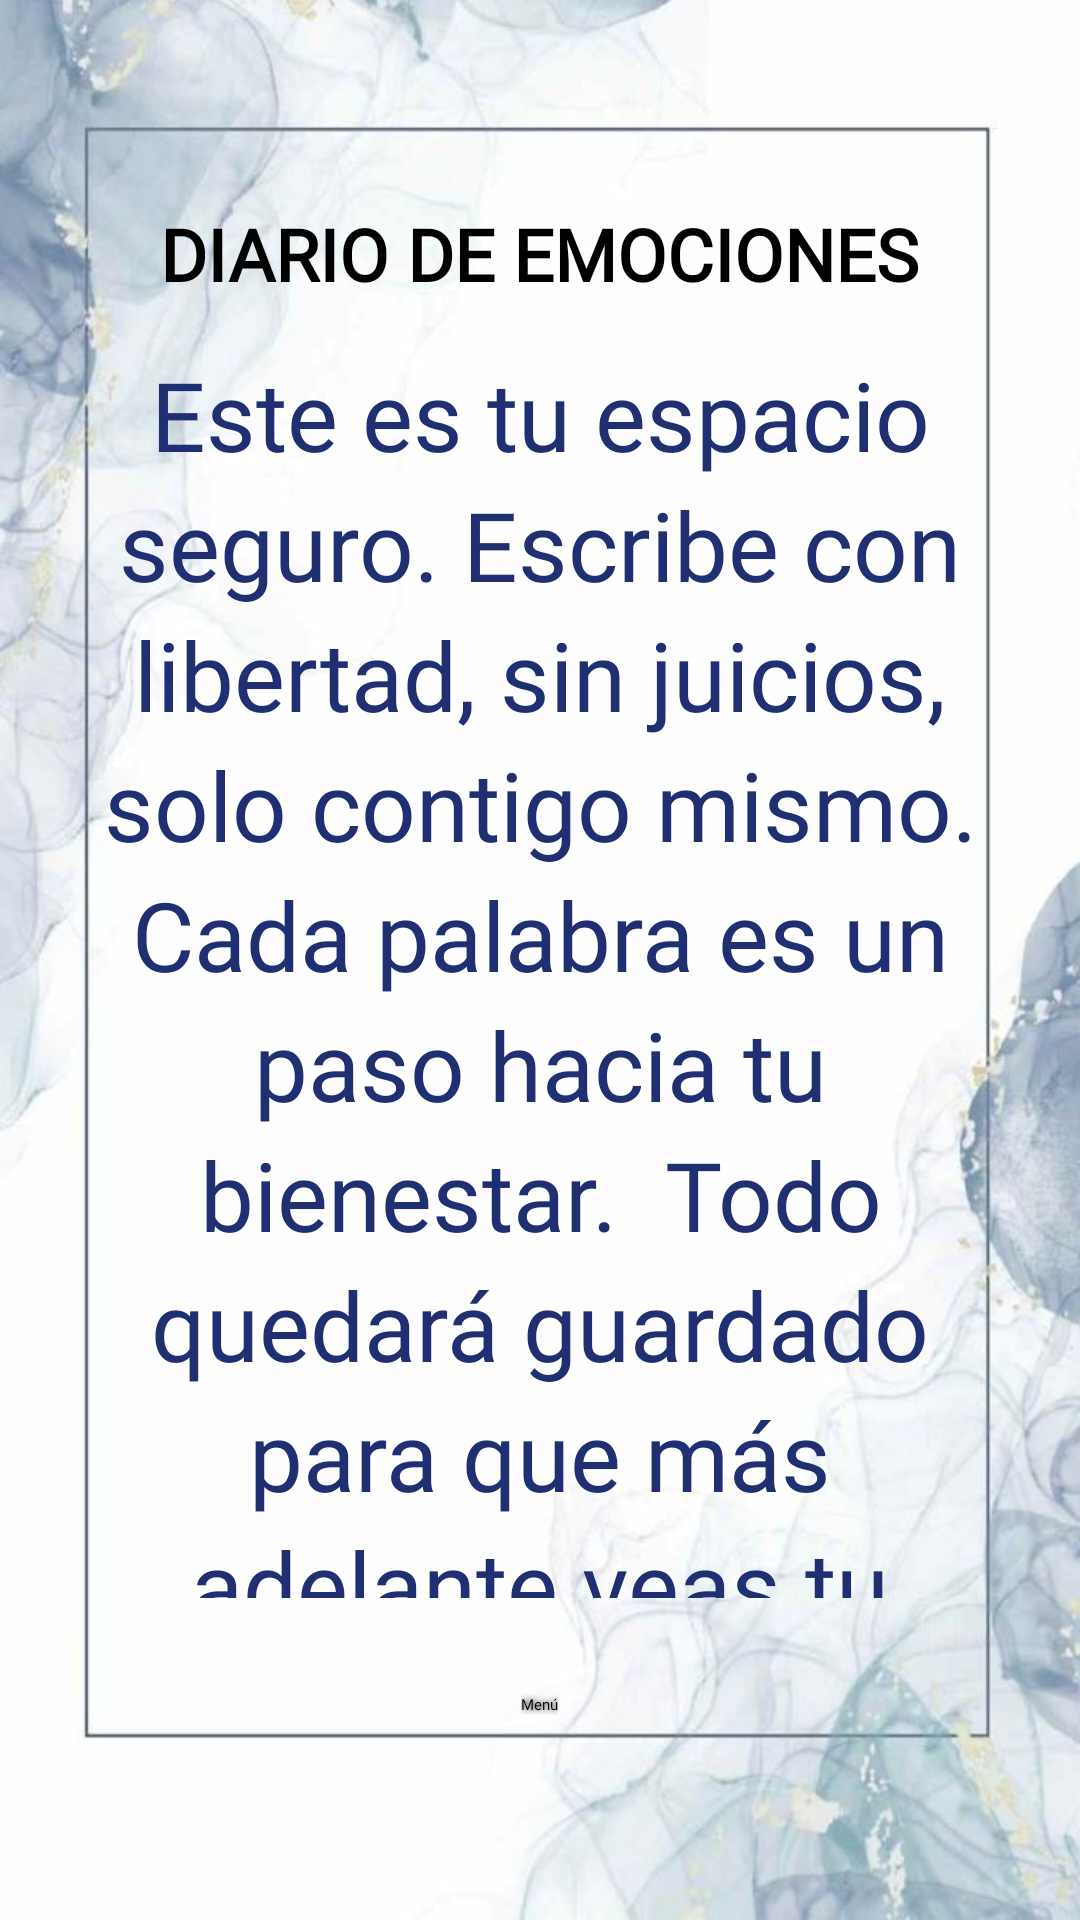

This screen was rendered from an Android layout file. Write that file and the resources it references.
<!-- AndroidManifest.xml: application theme Theme.AplicacionLogin -->
<!-- res/layout/diario_de_emociones_1.xml -->
<?xml version="1.0" encoding="utf-8"?>
<LinearLayout
    xmlns:android="http://schemas.android.com/apk/res/android"
    android:layout_width="match_parent"
    android:layout_height="match_parent"
    android:orientation="vertical"
    android:gravity="center"
    android:background="@drawable/fondo"
    android:padding="24dp">

    

    <TextView
        android:id="@+id/titulo"
        android:layout_width="wrap_content"
        android:layout_height="wrap_content"
        android:gravity="center"
        android:fontFamily="@font/old_italic"
        android:text="DIARIO DE EMOCIONES"
        android:textColor="#000"
        android:textSize="24sp"
        android:textStyle="bold" />

    <TextView
        android:id="@+id/subtitulo"
        android:layout_width="315dp"
        android:layout_height="416dp"
        android:layout_marginTop="16dp"
        android:gravity="center"
        android:fontFamily="@font/carattere"
        android:lineSpacingExtra="6dp"
        android:text="Este es tu espacio seguro.
Escribe con libertad, sin juicios,
solo contigo mismo.
 Cada palabra es un paso hacia
tu bienestar.
 Todo quedará guardado para que
más adelante veas tu avance y
 te sientas orgulloso
de lo lejos que has llegado"
        android:textColor="#202F71"
        android:textSize="32sp" />


    <Button
        android:id="@+id/btnMenu"
        android:layout_width="wrap_content"
        android:layout_height="wrap_content"
        android:text="Menú"
        android:textColor="#000"
        android:shadowColor="#000"
        android:shadowRadius="5"
        android:fontFamily="@font/old_italic"
        android:layout_marginTop="32dp"
        android:backgroundTint="#CBD8E0"/>
</LinearLayout>

    
<!-- resources referenced by this layout -->
<resources>
  <!-- drawable fondo: jpg bitmap (drawable, 40905 bytes) -->
</resources>
